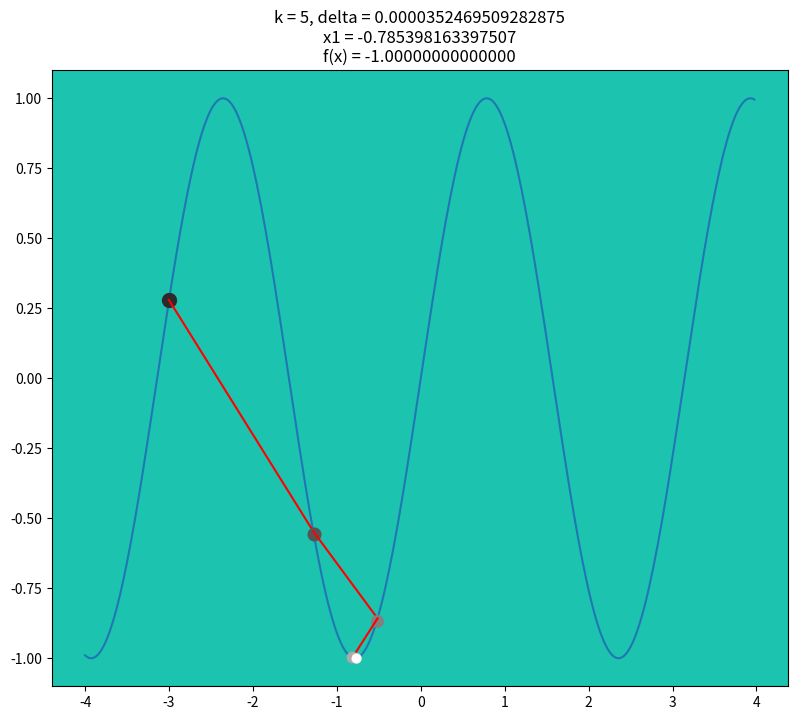

The script that saved this image:
from sympy import diff
from sympy import Symbol, lambdify
from sympy import sin, cos, exp, oo, tan, acos, log, sqrt

import matplotlib.pyplot as plt

import numpy as np


x1 = Symbol('x1')

# DEFINE FUNCTION -- examples
# f = - 2 * x1**5
# f = x1**2
# f = x1**3
# f = - x1**3 + 2*x1**2 - 2
# f = - x1**5 + 2*x1**2 - 2
f = sin(x1*2)
# f = 32*x1**6 - 48*x1**4 + 18*x1**2 - 1  # a=1.1, x = -0.3


# DEFINE INITIAL POINT X
x = -3


delta = 0.025  # grid step
a = 4  # half of square length
x_arr = np.arange(-a, a, delta)


fig, ax = plt.subplots(figsize=(9.5, 8))
F = lambdify([x1], f)  # lambdify - transform SymPy expressions to lambda functions
Z = F(x_arr)  # Z is a function of X,Y from np.meshgrid - easy to plot
ax.set_facecolor("#1CC4AF")
ax.plot(x_arr, Z)


def get_grid_point(x_input):
    x_index = np.argmin((x_arr - x_input)**2)
    return x_arr[x_index]


def visualize_newton_method(f, results):

    for k, (x, delta) in enumerate(zip(results['x'], results['delta'])):
        print('k:', k, 'delta:', delta, '\nx:', np.array(x).T, '\nf(x):', f.subs({x1: x}), '\n')
        ax.set_title(f'k = {k}, delta = {delta}\nx1 = {x}\nf(x) = {f.subs({x1: x})}')

        p = get_grid_point(x)

        # draw lines
        if k >= 1:
            recent_x = results['x'][k-1]
            ax.plot([recent_x, x], [f.subs({x1: recent_x}), f.subs({x1: x})], 'r')

        # draw points
        gray_shade = str((k + 1) / len(results['x']))
        ax.scatter(p, f.subs({x1: p}), linewidth=5 - 5 * k / len(results['x']), c=gray_shade, zorder=2)

        plt.pause(0.3)  # has to be at the end to update plot

    plt.show()


def newton_method(f, x, epsilon, k_max):

    k, delta = 1, epsilon + 1
    results = {'x': [x], 'delta': [delta]}

    while abs(delta) > epsilon and k <= k_max:

        first_derivative = diff(f, x1).subs({x1: x}).evalf()
        second_derivative = diff(f, x1, 2).subs({x1: x}).evalf()
        delta = first_derivative / second_derivative

        x -= delta
        k += 1

        results['x'].append(x)
        results['delta'].append(delta)

    visualize_newton_method(f, results)


# initiate newton method
newton_method(f, x, epsilon=0.01, k_max=30)
